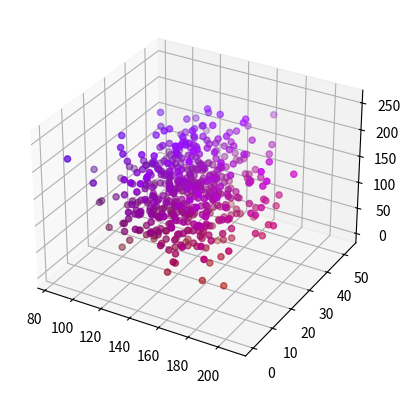

This figure's Python source:
import numpy as np
import matplotlib.pyplot as plt
from mpl_toolkits.mplot3d import Axes3D # for showing a 3d representation

# set up the figure
fig = plt.figure()
ax = fig.add_subplot(111, projection='3d')

# seed the information
#np.random.seed(0)

def generateTestPalettes(rN, gN, bN, num_palettes, num_colors = 5):
    """
    :param rN: The mean and standard distribution for the red channel
    :param gN: The mean and standard deviation for the green channel
    :param bN: The mean and standard deviation for the blue channel
    :param num_palettes: the number of palettes to be generated
    :param num_colors: the number of colors in each palette - default is 5
    :return: returns a sample of palettes
    """

    sample = []
    for n in range(num_palettes):
        palette = []
        for c in range(num_colors):
            palette.append([min(abs(int(np.random.normal(rN['mean'], rN['std']))), 255),
                            min(abs(int(np.random.normal(gN['mean'], gN['std']))), 255),
                            min(abs(int(np.random.normal(bN['mean'], bN['std']))), 255)])

        sample.append(palette)

    # return it as an numpy array
    return np.asarray(sample)

def plotColorsInSample(sample_unzipped, raw_sample):
    """
    :param sample_unzipped: the sample generated in the generateTestPalettes function (unzipped)
    :param raw_sample: raw sample from the generator function
    :return:
    """

    #color = np.asarray([10, 252, 150, 10, 252, 150, 10, 252, 150, 10, 252, 150, 10, 252, 150, 10, 252, 150, 10, 252])
    ax.scatter(sample_unzipped[0], sample_unzipped[1], sample_unzipped[2], c = raw_sample/255)
    plt.show()

def main():
  # generate a bunch of test palettes with specified means and std_dev
  # details of the distributions

  """
  Gives a pretty cool purple representation of the spectrum
  """
  rNorm = {
      'mean': 150,
      'std': 20
  }

  gNorm = {
      'mean': 20,
      'std': 10
  }

  bNorm = {
      'mean': 150,
      'std': 50
  }

  test_palettes = generateTestPalettes(rNorm, gNorm, bNorm, num_palettes=100)

  # flatten by only one dimension should get shape of (10, 3)
  flat = test_palettes.reshape(-1, test_palettes.shape[-1])
  print(flat.shape)

  # plot the flattened array
  plotColorsInSample(list(zip(*flat)), flat)




if __name__ == "__main__":
  main()